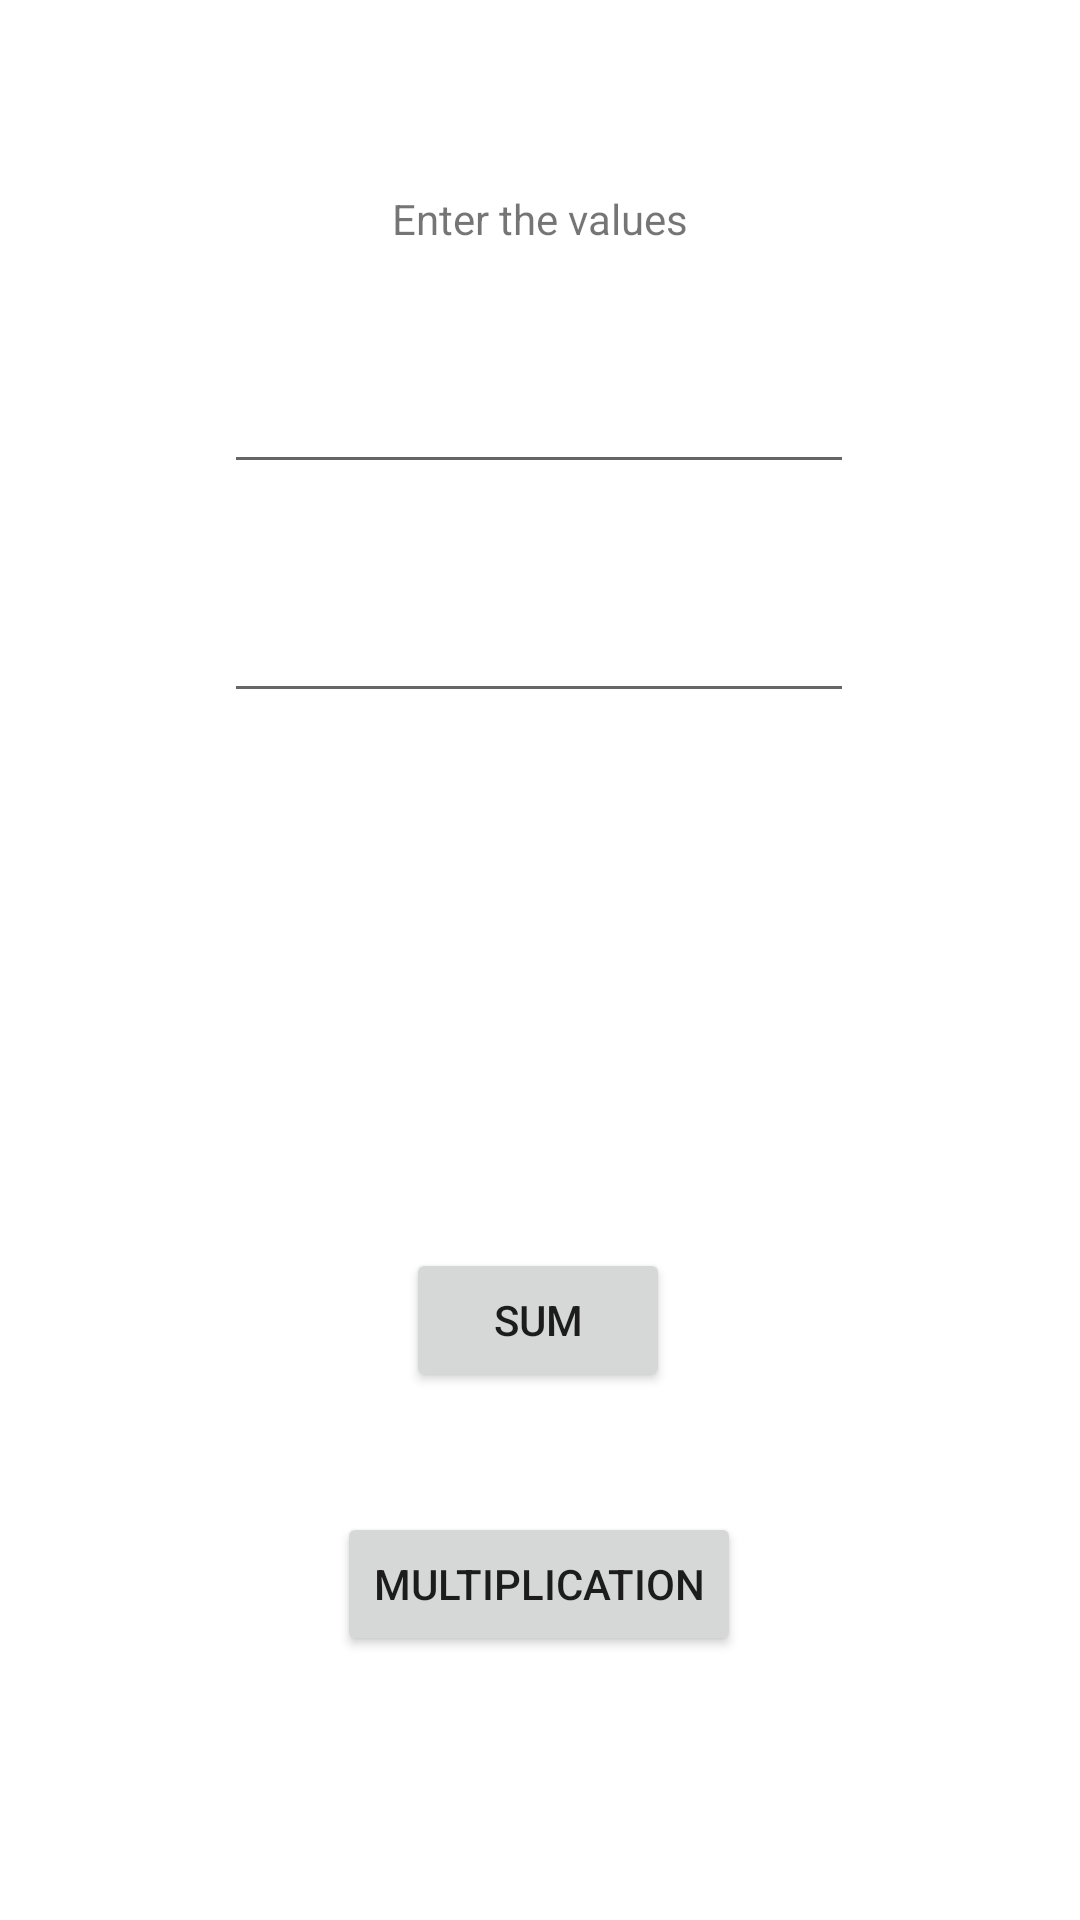

Produce the Android XML layout that renders to this screen, including the resource entries it uses.
<!-- AndroidManifest.xml: application theme Theme.PMM_27POOModificadoresDeAccesoPrivatePublic_SerranoCanoRuben_AS -->
<!-- res/layout/activity_main.xml -->
<?xml version="1.0" encoding="utf-8"?>
<androidx.constraintlayout.widget.ConstraintLayout xmlns:android="http://schemas.android.com/apk/res/android"
    xmlns:app="http://schemas.android.com/apk/res-auto"
    xmlns:tools="http://schemas.android.com/tools"
    android:layout_width="match_parent"
    android:layout_height="match_parent"
    tools:context=".MainActivity">

    <TextView
        android:id="@+id/tvTitle10"
        android:layout_width="wrap_content"
        android:layout_height="wrap_content"
        android:text="Enter the values"
        app:layout_constraintBottom_toBottomOf="parent"
        app:layout_constraintLeft_toLeftOf="parent"
        app:layout_constraintRight_toRightOf="parent"
        app:layout_constraintTop_toTopOf="parent"
        app:layout_constraintVertical_bias="0.102" />

    <EditText
        android:id="@+id/etNumber11"
        android:layout_width="wrap_content"
        android:layout_height="wrap_content"
        android:layout_marginTop="35dp"
        android:ems="10"
        android:inputType="number"
        app:layout_constraintEnd_toEndOf="parent"
        app:layout_constraintHorizontal_bias="0.497"
        app:layout_constraintStart_toStartOf="parent"
        app:layout_constraintTop_toBottomOf="@+id/etNumber10" />

    <EditText
        android:id="@+id/etNumber10"
        android:layout_width="wrap_content"
        android:layout_height="wrap_content"
        android:layout_marginTop="120dp"
        android:ems="10"
        android:inputType="number"
        app:layout_constraintEnd_toEndOf="parent"
        app:layout_constraintHorizontal_bias="0.497"
        app:layout_constraintStart_toStartOf="parent"
        app:layout_constraintTop_toTopOf="parent" />

    <Button
        android:id="@+id/btnMultiplication10"
        android:layout_width="wrap_content"
        android:layout_height="wrap_content"
        android:layout_marginBottom="88dp"
        android:text="Multiplication"
        app:layout_constraintBottom_toBottomOf="parent"
        app:layout_constraintEnd_toEndOf="parent"
        app:layout_constraintHorizontal_bias="0.498"
        app:layout_constraintStart_toStartOf="parent" />

    <Button
        android:id="@+id/btnSum10"
        android:layout_width="wrap_content"
        android:layout_height="wrap_content"
        android:layout_marginBottom="40dp"
        android:text="Sum"
        app:layout_constraintBottom_toTopOf="@+id/btnMultiplication10"
        app:layout_constraintEnd_toEndOf="parent"
        app:layout_constraintHorizontal_bias="0.498"
        app:layout_constraintStart_toStartOf="parent" />

    <TextView
        android:id="@+id/tvResult10"
        android:layout_width="wrap_content"
        android:layout_height="wrap_content"
        android:layout_marginTop="36dp"
        app:layout_constraintEnd_toEndOf="parent"
        app:layout_constraintHorizontal_bias="0.5"
        app:layout_constraintStart_toStartOf="parent"
        app:layout_constraintTop_toBottomOf="@+id/etNumber11" />

</androidx.constraintlayout.widget.ConstraintLayout>
<!-- resources referenced by this layout -->
<resources>
  <style name="Theme.PMM_27POOModificadoresDeAccesoPrivatePublic_SerranoCanoRuben_AS" parent="Theme.MaterialComponents.DayNight.DarkActionBar">
          
          <item name="colorPrimary">@color/purple_500</item>
          <item name="colorPrimaryVariant">@color/purple_700</item>
          <item name="colorOnPrimary">@color/white</item>
          
          <item name="colorSecondary">@color/teal_200</item>
          <item name="colorSecondaryVariant">@color/teal_700</item>
          <item name="colorOnSecondary">@color/black</item>
          
          <item name="android:statusBarColor" tools:targetApi="l">?attr/colorPrimaryVariant</item>
          
      </style>
  <!-- not gathered from this repository: default colours our renderer supplied (Android Studio template values) -->
  <color name="purple_500">#FF6200EE</color>
  <color name="purple_700">#FF3700B3</color>
  <color name="teal_200">#FF03DAC5</color>
  <color name="teal_700">#FF018786</color>
  <color name="black">#FF000000</color>
  <color name="white">#FFFFFFFF</color>
</resources>
